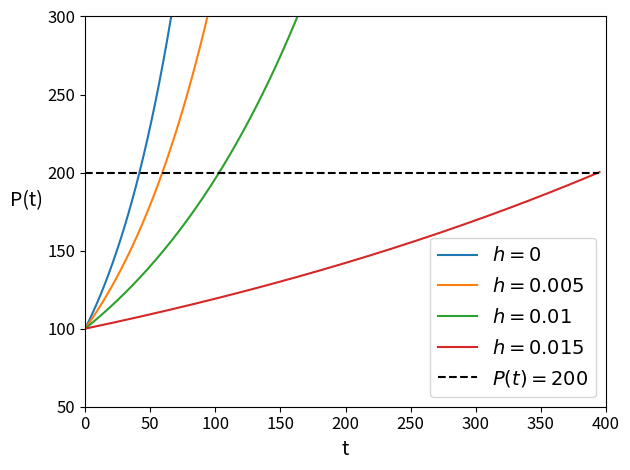

Reproduce this figure in Python. (Note: this script raises an exception after producing the figure.)
import matplotlib.pyplot as plt
import numpy as np

def config_plt():
    plt.xlabel("t", fontsize=14)
    plt.ylabel("P(t)", fontsize=14, rotation='horizontal', labelpad=15)
    plt.legend(fontsize=14)
    plt.xticks(fontsize=12)
    plt.yticks(fontsize=12)
    plt.tight_layout()

# Our growth rate in the "best of cases"
r = 0.01676

hs = [0, 0.005, 0.01, 0.015]

# Our initial population
P = 100

ps = [[P] for _ in range(len(hs))]

while ps[-1][-1] < 200:
    for n, h in enumerate(hs):
        ps[n].append(ps[n][-1] * (1 + r - h))

T = len(ps[0])

t = np.arange(T)
for n, h in enumerate(hs):
    plt.plot(t, ps[n], label=f'$h={h}$')
plt.plot(t, [200 for _ in range(T)], label=f'$P(t)=200$', linestyle='--', color='black')

plt.xlim(0, 400)
plt.ylim(50, 300)
config_plt()
plt.savefig('./hunting_strategy/percentage_growth.png', dpi=300)
plt.close()


fs = [0, 1, 2, 3]
ps = [[P] for _ in range(len(fs))]

while ps[1][-1] < 200:
    for n, f in enumerate(fs):
        ps[n].append(ps[n][-1] * (1 + r) - f)

T = len(ps[0])

t = np.arange(T)
for n, f in enumerate(fs):
    plt.plot(t, ps[n], label=f'$f={f}$')
plt.plot(t, [200 for _ in range(T)], label=f'$P(t)=200$', linestyle='--', color='black')

plt.xlim(0, 75)
plt.ylim(50, 250)
config_plt()
plt.legend(fontsize=14, loc='upper left')
plt.savefig('./hunting_strategy/amount_growth.png', dpi=300)
plt.close()